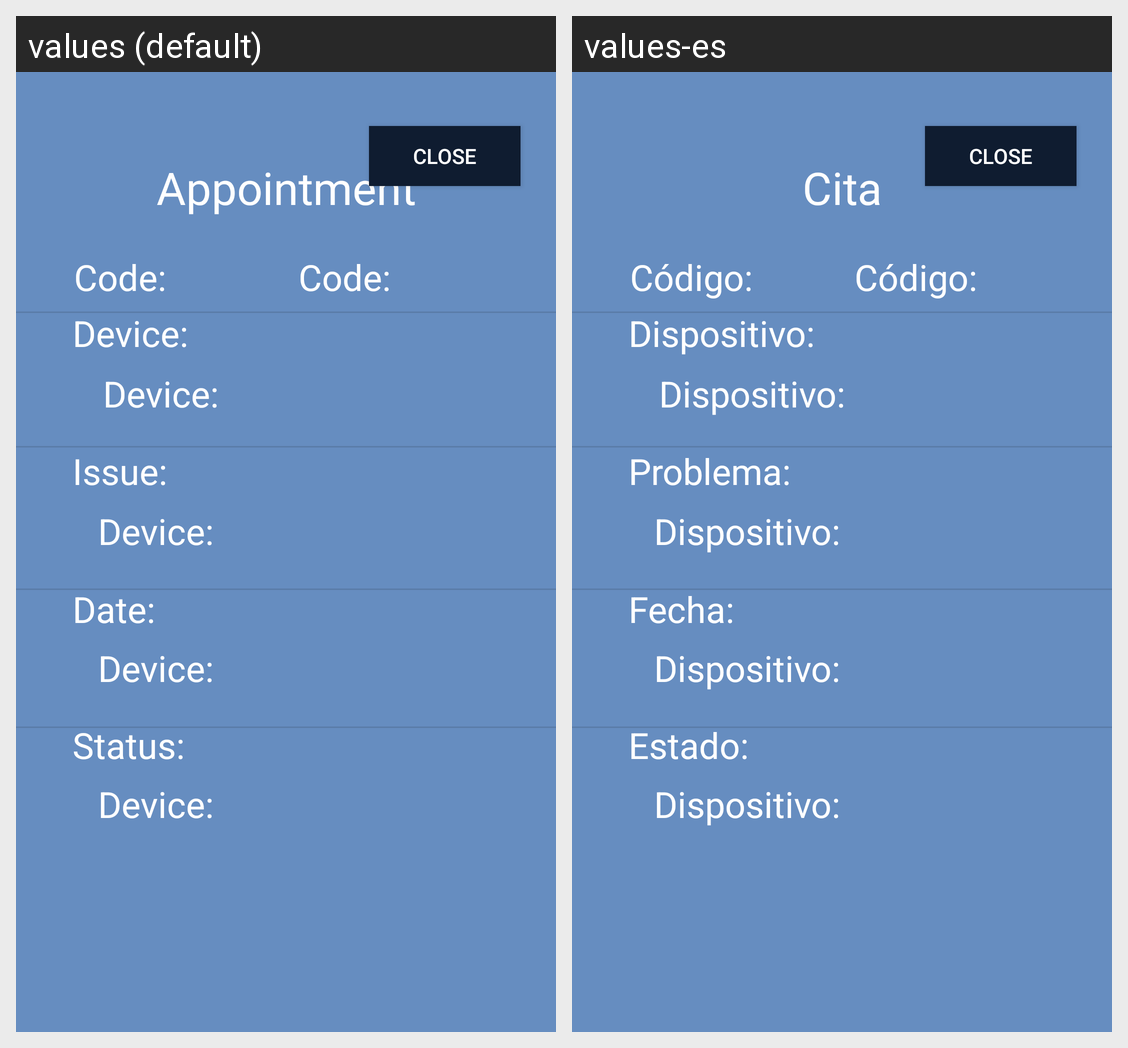

For this localized Android screen grid, give each drawn string resource with its value in every locale shown.
Android screen res/layout/activity_appointment.xml rendered under 2 locales, left to right: values (default), values-es. Device: Nexus 5 (rendered at 1080×1920; each locale shown at half size, 540×960, under a caption strip naming it); theme AppTheme.
Strings drawn on this screen, with the default value and each locale's value (text and hints the layout hard-codes, and strings that could not be matched under every locale, appear in the picture but are not listed):

apptmt_text
  values: Appointment
  values-es: Cita

txt_utls_close
  values: Close
  values-es: Close

txt_utls_code
  values: Code:
  values-es: Código:

txt_utls_devicename
  values: Device:
  values-es: Dispositivo:

txt_utls_issue
  values: Issue:
  values-es: Problema:

txt_utls_date
  values: Date:
  values-es: Fecha:

txt_utls_status
  values: Status:
  values-es: Estado:
